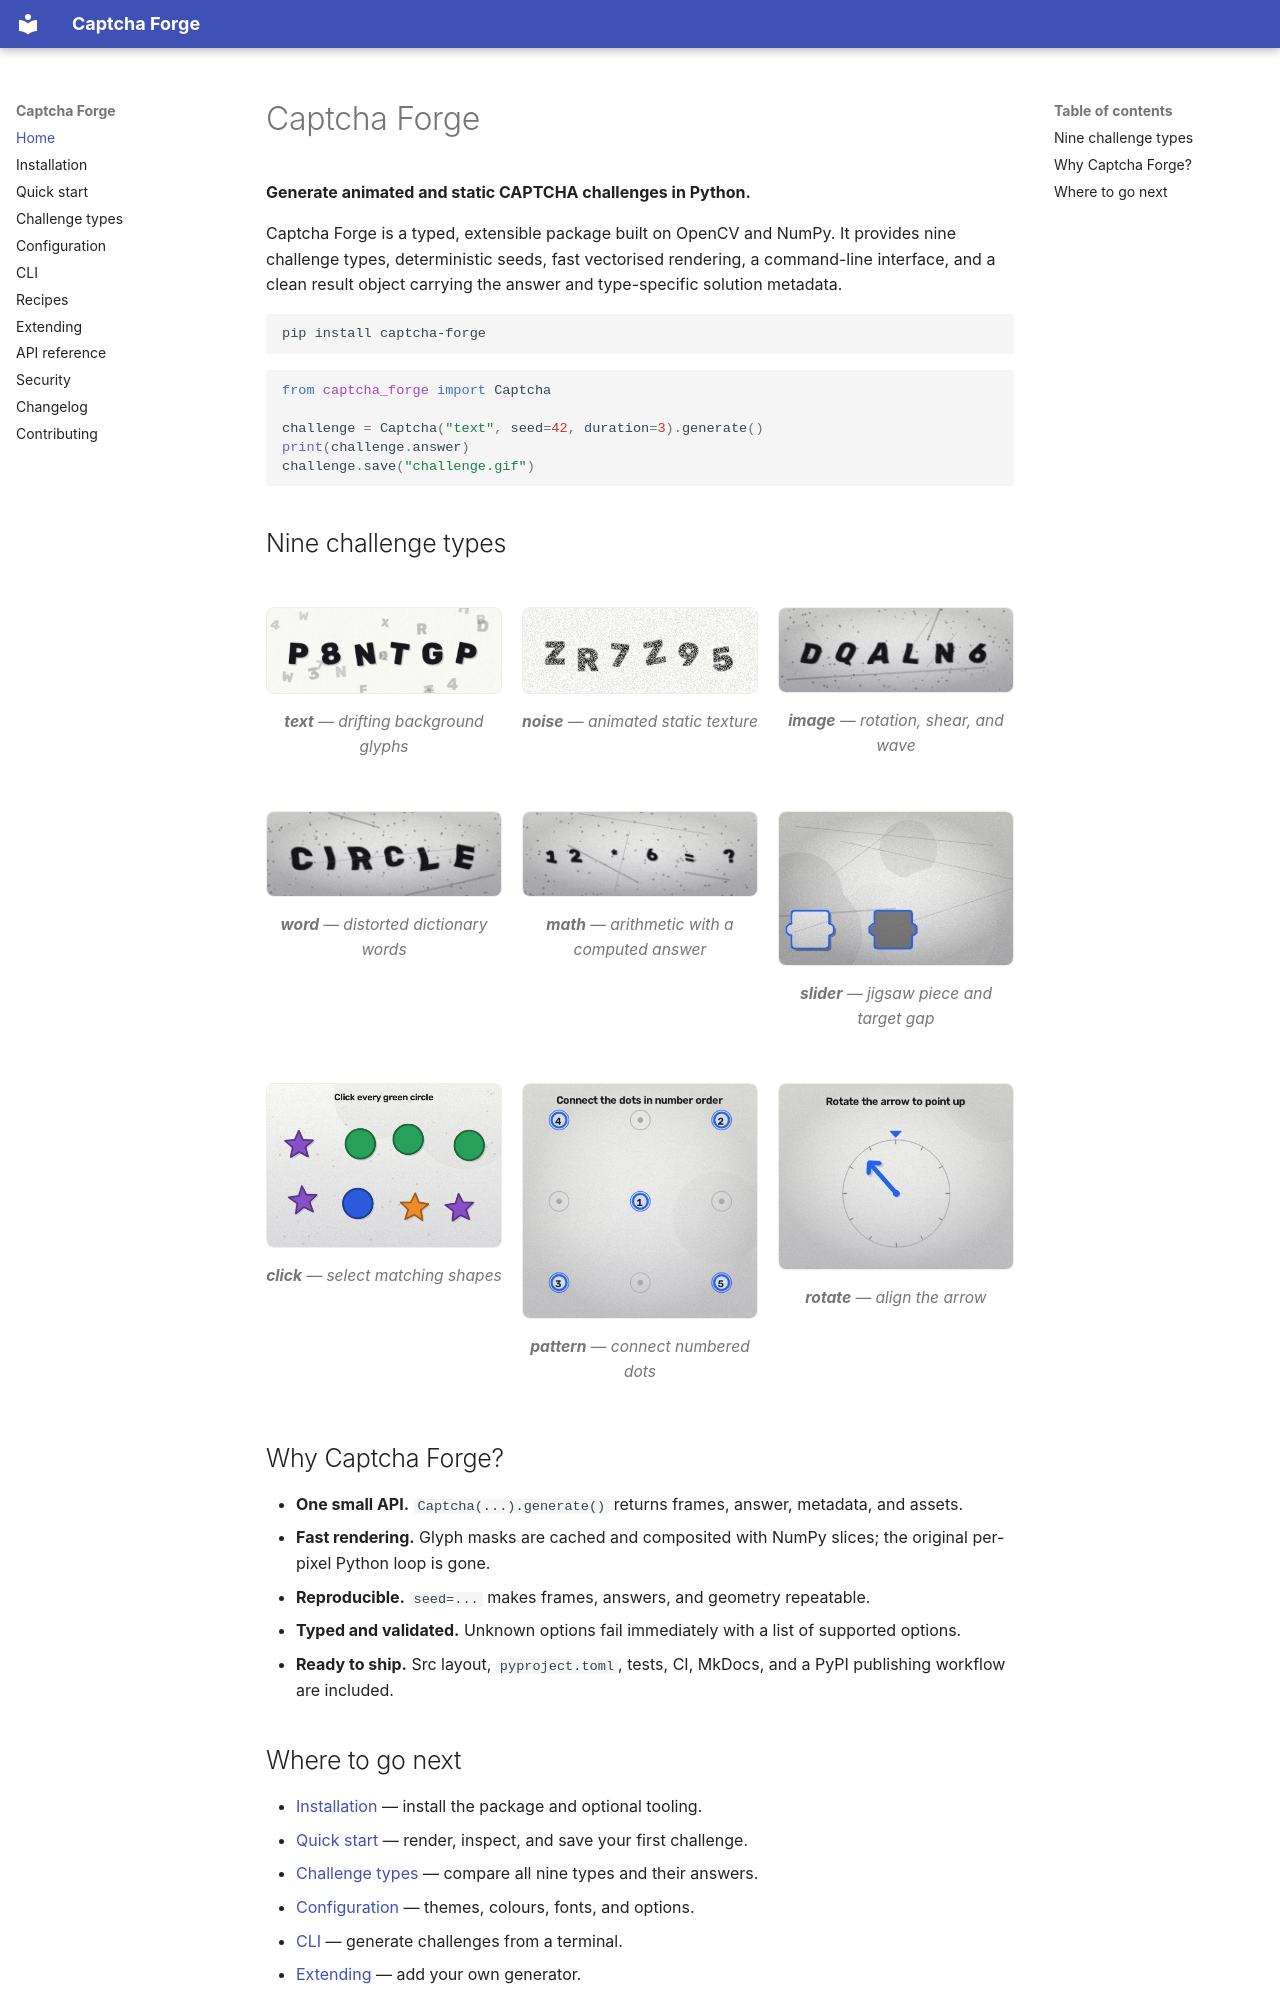

repository: shalonjovan/Captcha · page: index.html · generator: mkdocs

# Captcha Forge

**Generate animated and static CAPTCHA challenges in Python.**

Captcha Forge is a typed, extensible package built on OpenCV and NumPy. It
provides nine challenge types, deterministic seeds, fast vectorised rendering,
a command-line interface, and a clean result object carrying the answer and
type-specific solution metadata.

```bash
pip install captcha-forge
```

```python
from captcha_forge import Captcha

challenge = Captcha("text", seed=42, duration=3).generate()
print(challenge.answer)
challenge.save("challenge.gif")
```

## Nine challenge types

<div class="gallery" markdown>
<figure markdown>
  ![Animated text CAPTCHA](assets/gallery/text.gif)
  <figcaption><strong>text</strong> — drifting background glyphs</figcaption>
</figure>
<figure markdown>
  ![Animated noise CAPTCHA](assets/gallery/noise.gif)
  <figcaption><strong>noise</strong> — animated static texture</figcaption>
</figure>
<figure markdown>
  ![Distorted image CAPTCHA](assets/gallery/image.png)
  <figcaption><strong>image</strong> — rotation, shear, and wave</figcaption>
</figure>
<figure markdown>
  ![Dictionary word CAPTCHA](assets/gallery/word.png)
  <figcaption><strong>word</strong> — distorted dictionary words</figcaption>
</figure>
<figure markdown>
  ![Arithmetic CAPTCHA](assets/gallery/math.png)
  <figcaption><strong>math</strong> — arithmetic with a computed answer</figcaption>
</figure>
<figure markdown>
  ![Slider CAPTCHA](assets/gallery/slider.png)
  <figcaption><strong>slider</strong> — jigsaw piece and target gap</figcaption>
</figure>
<figure markdown>
  ![Click CAPTCHA](assets/gallery/click.png)
  <figcaption><strong>click</strong> — select matching shapes</figcaption>
</figure>
<figure markdown>
  ![Pattern CAPTCHA](assets/gallery/pattern.png)
  <figcaption><strong>pattern</strong> — connect numbered dots</figcaption>
</figure>
<figure markdown>
  ![Rotate CAPTCHA](assets/gallery/rotate.png)
  <figcaption><strong>rotate</strong> — align the arrow</figcaption>
</figure>
</div>

## Why Captcha Forge?

- **One small API.** `Captcha(...).generate()` returns frames, answer, metadata,
  and assets.
- **Fast rendering.** Glyph masks are cached and composited with NumPy slices;
  the original per-pixel Python loop is gone.
- **Reproducible.** `seed=...` makes frames, answers, and geometry repeatable.
- **Typed and validated.** Unknown options fail immediately with a list of
  supported options.
- **Ready to ship.** Src layout, `pyproject.toml`, tests, CI, MkDocs, and a PyPI
  publishing workflow are included.
